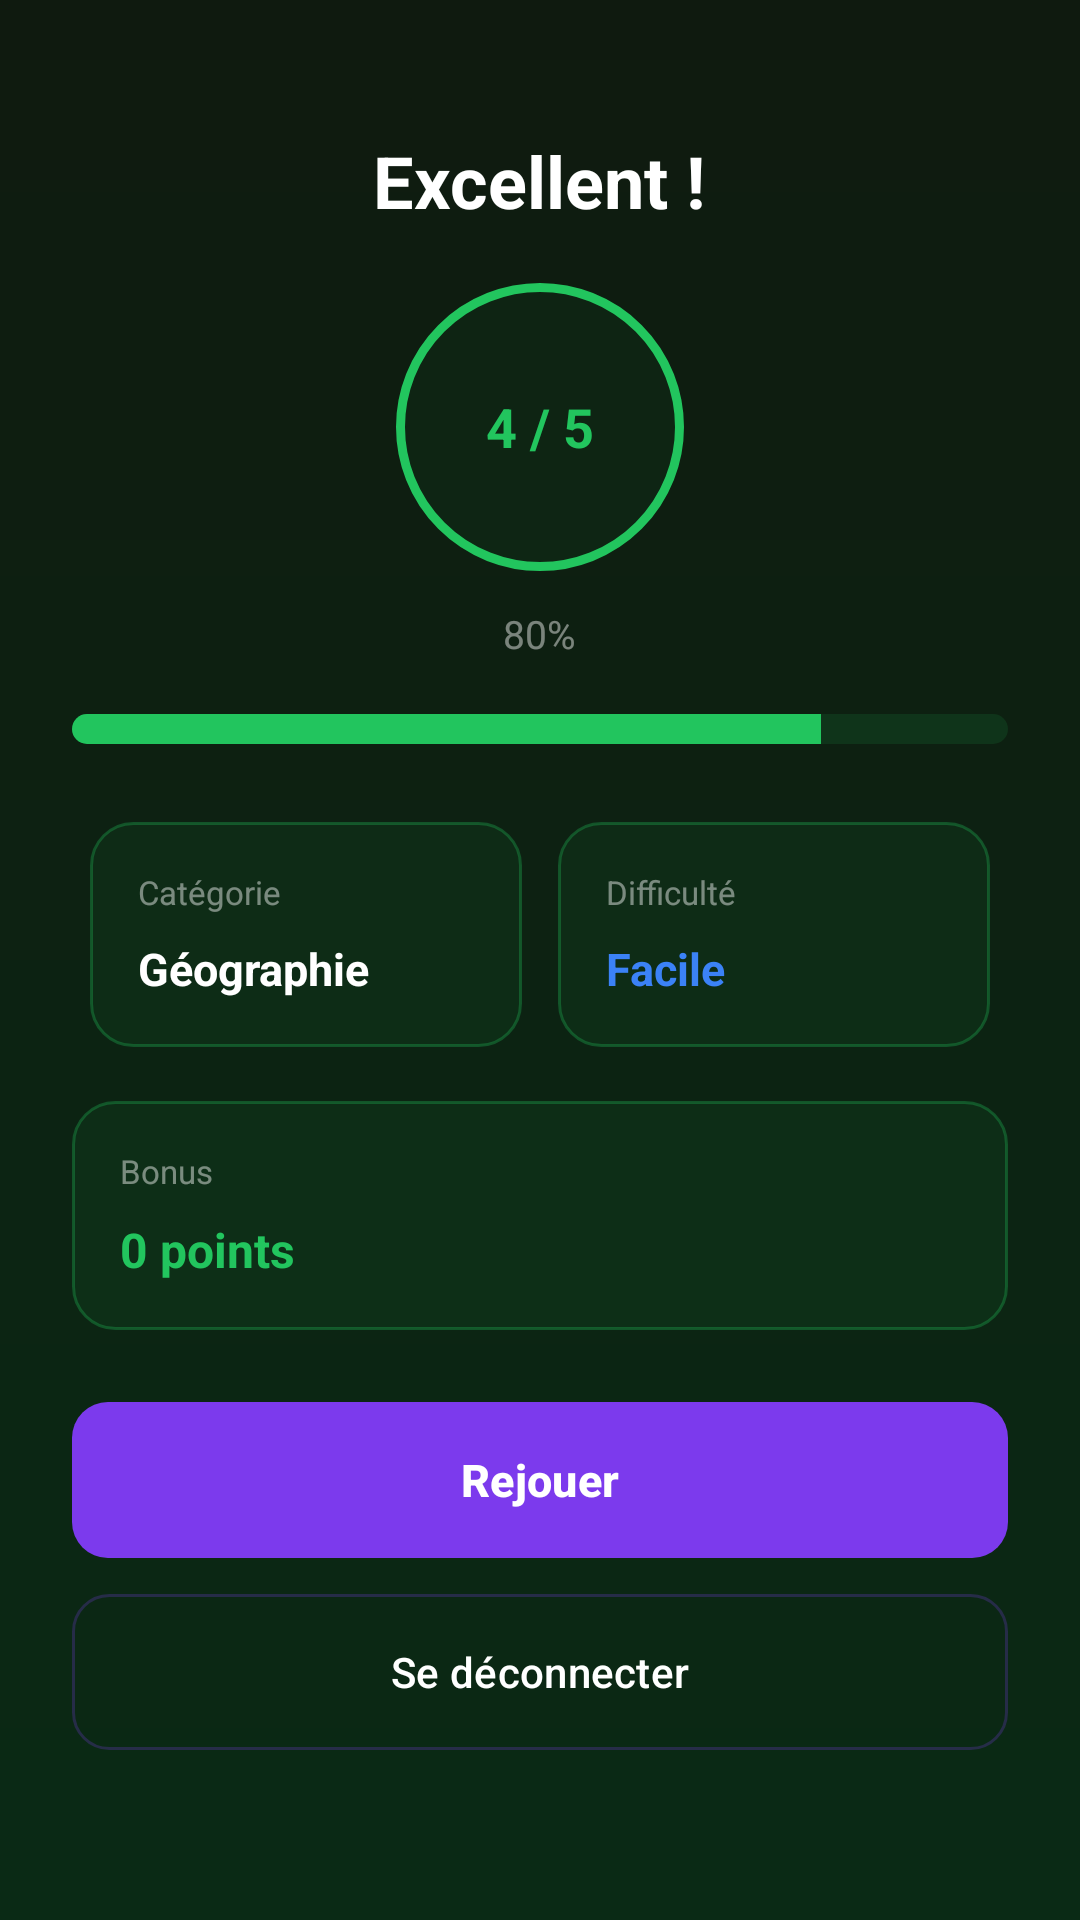

The Android layout XML behind this screen, and the referenced resources:
<!-- AndroidManifest.xml: application theme Theme.QuizAppgabbas -->
<!-- res/layout/activity_score.xml -->
<?xml version="1.0" encoding="utf-8"?>
<ScrollView xmlns:android="http://schemas.android.com/apk/res/android"
    xmlns:app="http://schemas.android.com/apk/res-auto"
    android:layout_width="match_parent"
    android:layout_height="match_parent"
    android:background="@drawable/bg_score"
    android:fillViewport="true">

    <LinearLayout
        android:layout_width="match_parent"
        android:layout_height="wrap_content"
        android:gravity="center_horizontal"
        android:orientation="vertical"
        android:padding="24dp">

        <TextView
            android:id="@+id/tvScoreMessage"
            android:layout_width="wrap_content"
            android:layout_height="wrap_content"
            android:layout_marginTop="20dp"
            android:text="Excellent !"
            android:textColor="@color/text_primary"
            android:textSize="24sp"
            android:textStyle="bold" />

        <FrameLayout
            android:layout_width="96dp"
            android:layout_height="96dp"
            android:layout_marginTop="18dp"
            android:background="@drawable/score_circle">

            <TextView
                android:id="@+id/tvScore"
                android:layout_width="match_parent"
                android:layout_height="match_parent"
                android:gravity="center"
                android:text="4 / 5"
                android:textColor="@color/success_green"
                android:textSize="18sp"
                android:textStyle="bold" />
        </FrameLayout>

        <TextView
            android:id="@+id/tvPercentage"
            android:layout_width="wrap_content"
            android:layout_height="wrap_content"
            android:layout_marginTop="12dp"
            android:text="80%"
            android:textColor="@color/text_secondary"
            android:textSize="13sp" />

        <ProgressBar
            android:id="@+id/scoreProgressBar"
            style="@style/Widget.AppCompat.ProgressBar.Horizontal"
            android:layout_width="match_parent"
            android:layout_height="10dp"
            android:layout_marginTop="18dp"
            android:progress="80"
            android:progressDrawable="@drawable/score_progress_bar" />

        <GridLayout
            android:layout_width="match_parent"
            android:layout_height="wrap_content"
            android:layout_marginTop="20dp"
            android:alignmentMode="alignMargins"
            android:columnCount="2"
            android:columnOrderPreserved="false">

            <LinearLayout
                android:layout_width="0dp"
                android:layout_height="wrap_content"
                android:layout_columnWeight="1"
                android:layout_margin="6dp"
                android:background="@drawable/score_stat_card"
                android:orientation="vertical"
                android:padding="16dp">

                <TextView
                    android:layout_width="wrap_content"
                    android:layout_height="wrap_content"
                    android:text="Catégorie"
                    android:textColor="@color/text_secondary"
                    android:textSize="11sp" />

                <TextView
                    android:id="@+id/tvCategoryResult"
                    android:layout_width="wrap_content"
                    android:layout_height="wrap_content"
                    android:layout_marginTop="8dp"
                    android:text="Géographie"
                    android:textColor="@color/text_primary"
                    android:textSize="15sp"
                    android:textStyle="bold" />
            </LinearLayout>

            <LinearLayout
                android:layout_width="0dp"
                android:layout_height="wrap_content"
                android:layout_columnWeight="1"
                android:layout_margin="6dp"
                android:background="@drawable/score_stat_card"
                android:orientation="vertical"
                android:padding="16dp">

                <TextView
                    android:layout_width="wrap_content"
                    android:layout_height="wrap_content"
                    android:text="Difficulté"
                    android:textColor="@color/text_secondary"
                    android:textSize="11sp" />

                <TextView
                    android:id="@+id/tvDifficultyResult"
                    android:layout_width="wrap_content"
                    android:layout_height="wrap_content"
                    android:layout_marginTop="8dp"
                    android:text="Facile"
                    android:textColor="@color/blue_accent"
                    android:textSize="15sp"
                    android:textStyle="bold" />
            </LinearLayout>
        </GridLayout>

        <LinearLayout
            android:layout_width="match_parent"
            android:layout_height="wrap_content"
            android:layout_marginTop="12dp"
            android:background="@drawable/score_stat_card"
            android:orientation="vertical"
            android:padding="16dp">

            <TextView
                android:layout_width="wrap_content"
                android:layout_height="wrap_content"
                android:text="Bonus"
                android:textColor="@color/text_secondary"
                android:textSize="11sp" />

            <TextView
                android:id="@+id/tvBonusScore"
                android:layout_width="wrap_content"
                android:layout_height="wrap_content"
                android:layout_marginTop="8dp"
                android:text="0 points"
                android:textColor="@color/success_green"
                android:textSize="16sp"
                android:textStyle="bold" />
        </LinearLayout>

        <LinearLayout
            android:layout_width="match_parent"
            android:layout_height="wrap_content"
            android:layout_marginTop="24dp"
            android:orientation="vertical">

            <com.google.android.material.button.MaterialButton
                android:id="@+id/bTry"
                android:layout_width="match_parent"
                android:layout_height="52dp"
                android:background="@drawable/button_gradient"
                android:text="Rejouer"
                android:textAllCaps="false"
                android:textColor="@color/text_primary"
                android:textSize="15sp"
                android:textStyle="bold" />

            <com.google.android.material.button.MaterialButton
                android:id="@+id/bLogout"
                android:layout_width="match_parent"
                android:layout_height="52dp"
                android:layout_marginTop="12dp"
                android:background="@drawable/button_ghost"
                android:text="Se déconnecter"
                android:textAllCaps="false"
                android:textColor="@color/text_primary"
                android:textSize="14sp" />
        </LinearLayout>
    </LinearLayout>
</ScrollView>
<!-- resources referenced by this layout -->
<resources>
  <color name="blue_accent">#3B82F6</color>
  <color name="success_green">#22C55E</color>
  <color name="text_primary">#FFFFFFFF</color>
  <color name="text_secondary">#73FFFFFF</color>
  <!-- drawable bg_score (drawable) -->
  <?xml version="1.0" encoding="utf-8"?>
  <shape xmlns:android="http://schemas.android.com/apk/res/android">
      <gradient
          android:angle="160"
          android:endColor="#0A2A15"
          android:startColor="#0F1A0F"
          android:type="linear" />
  </shape>
  <!-- drawable button_ghost (drawable) -->
  <?xml version="1.0" encoding="utf-8"?>
  <shape xmlns:android="http://schemas.android.com/apk/res/android">
      <solid android:color="@android:color/transparent" />
      <corners android:radius="12dp" />
      <stroke
          android:width="1dp"
          android:color="@color/glass_white_24" />
  </shape>
  <!-- drawable button_gradient (drawable) -->
  <?xml version="1.0" encoding="utf-8"?>
  <shape xmlns:android="http://schemas.android.com/apk/res/android">
      <gradient
          android:angle="0"
          android:endColor="@color/blue_accent"
          android:startColor="@color/purple_primary" />
      <corners android:radius="12dp" />
  </shape>
  <!-- drawable score_circle (drawable) -->
  <?xml version="1.0" encoding="utf-8"?>
  <shape xmlns:android="http://schemas.android.com/apk/res/android"
      android:shape="oval">
      <solid android:color="#0A22C55E" />
      <stroke
          android:width="3dp"
          android:color="@color/success_green" />
  </shape>
  <!-- drawable score_progress_bar (drawable) -->
  <?xml version="1.0" encoding="utf-8"?>
  <layer-list xmlns:android="http://schemas.android.com/apk/res/android">
      <item android:id="@android:id/background">
          <shape>
              <corners android:radius="999dp" />
              <solid android:color="#1F22C55E" />
          </shape>
      </item>
      <item android:id="@android:id/progress">
          <clip>
              <shape>
                  <corners android:radius="999dp" />
                  <solid android:color="@color/success_green" />
              </shape>
          </clip>
      </item>
  </layer-list>
  <!-- drawable score_stat_card (drawable) -->
  <?xml version="1.0" encoding="utf-8"?>
  <shape xmlns:android="http://schemas.android.com/apk/res/android">
      <solid android:color="#0F22C55E" />
      <corners android:radius="14dp" />
      <stroke
          android:width="1dp"
          android:color="#4D22C55E" />
  </shape>
  <style name="Theme.QuizAppgabbas" parent="Base.Theme.QuizAppgabbas" />
  <color name="glass_white_24">#3DFFFFFF</color>
  <color name="purple_primary">#7C3AED</color>
  <style name="Base.Theme.QuizAppgabbas" parent="Theme.Material3.DayNight.NoActionBar">
          <item name="colorPrimary">@color/purple_primary</item>
          <item name="colorPrimaryVariant">@color/blue_accent</item>
          <item name="colorSecondary">@color/blue_accent</item>
          <item name="android:windowBackground">@color/bg_dark</item>
          <item name="android:statusBarColor">@color/bg_dark</item>
          <item name="android:navigationBarColor">@color/bg_dark</item>
          <item name="android:windowLightStatusBar">false</item>
          <item name="android:windowLightNavigationBar">false</item>
      </style>
  <color name="bg_dark">#0F0F1A</color>
</resources>
